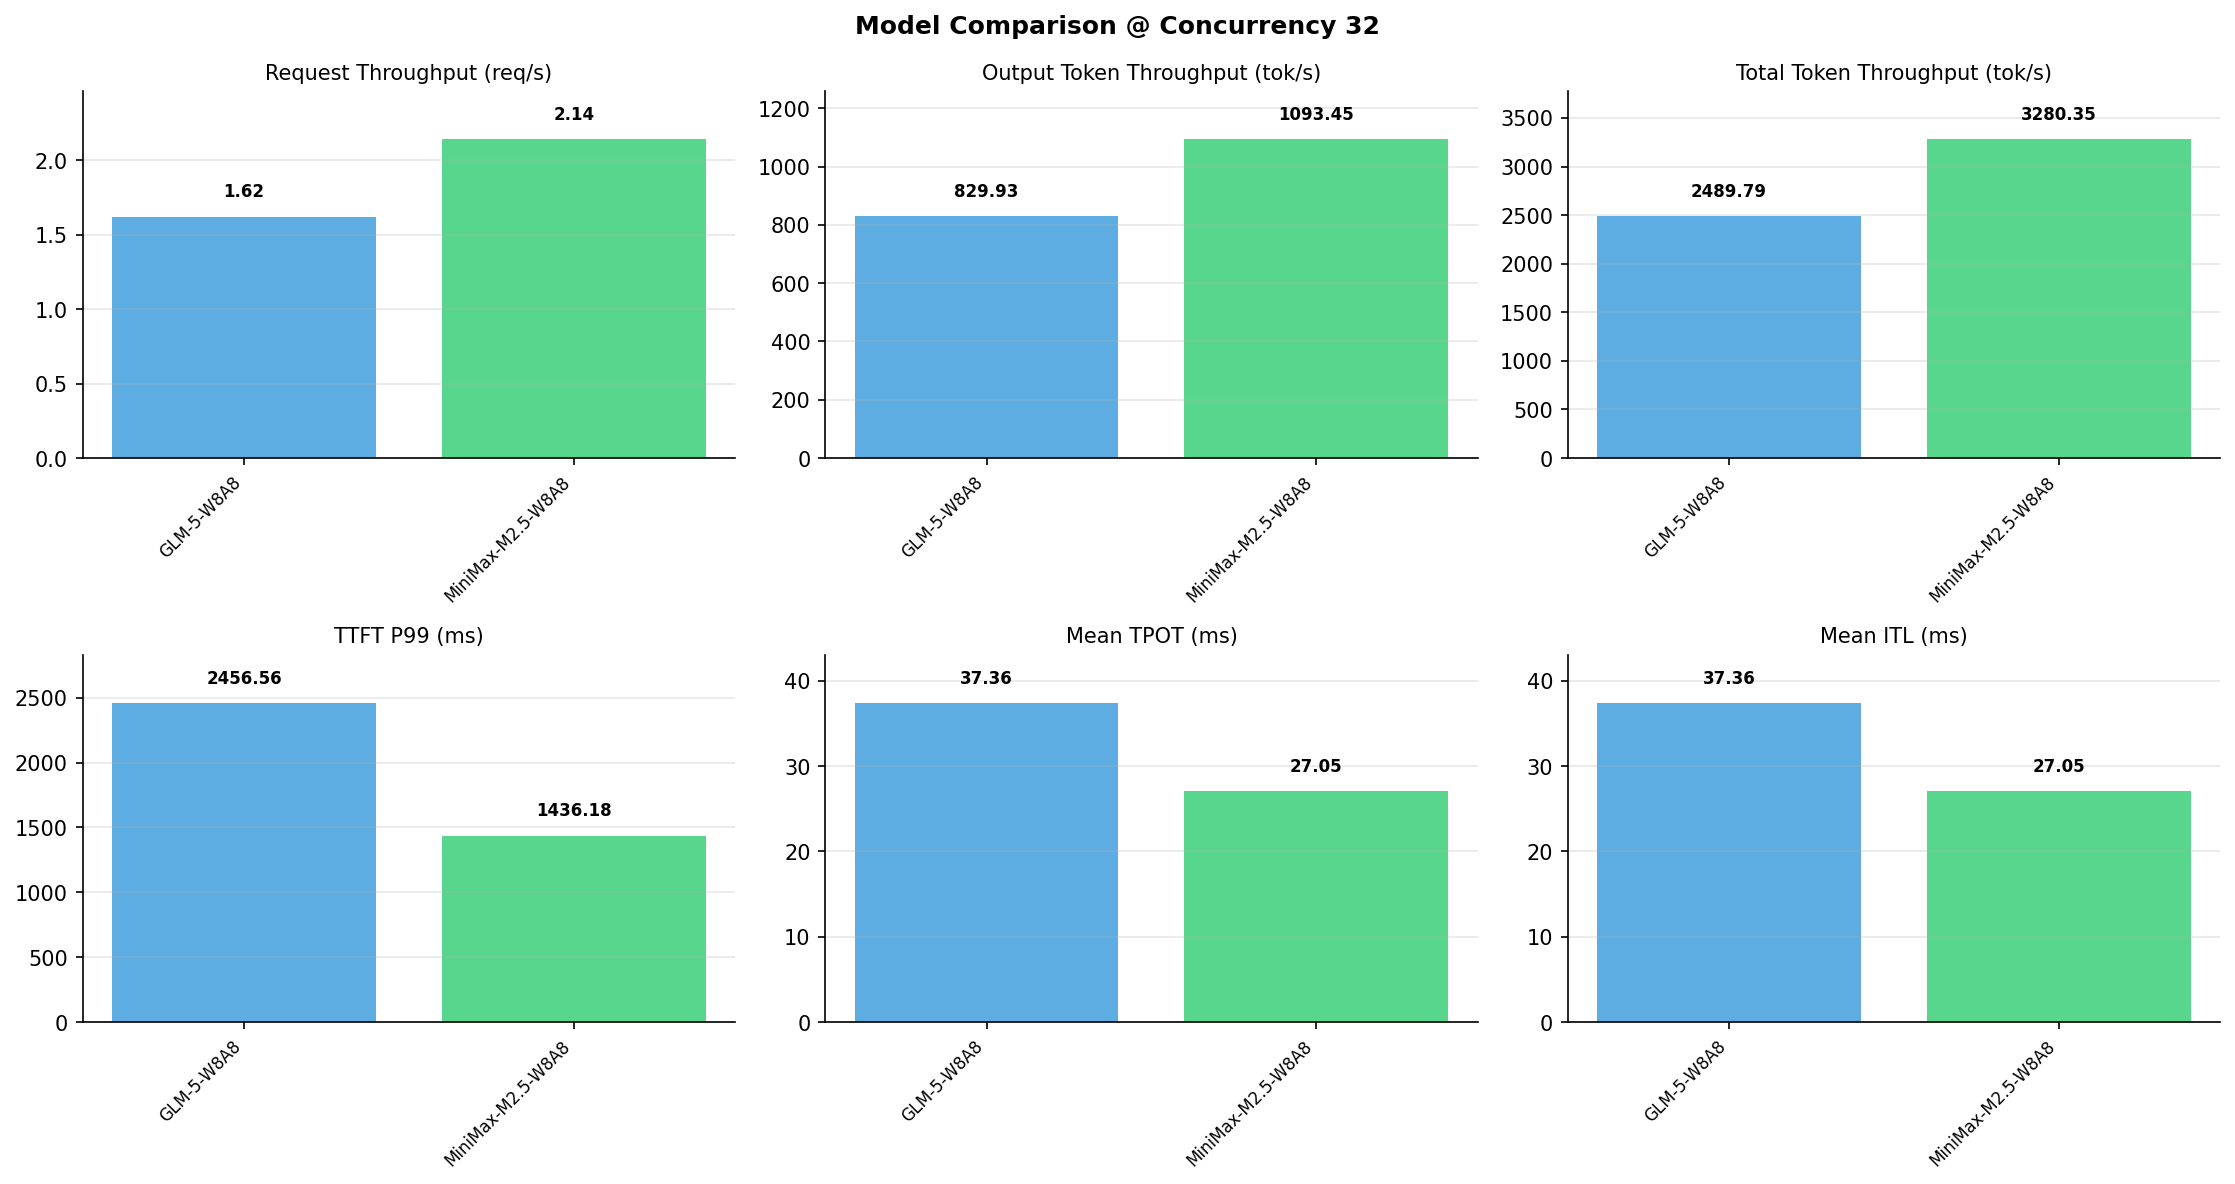

Source data for this figure (header and first rows):
Metric, GLM-5-W8A8, MiniMax-M2.5-W8A8
[Serving Benchmark Result], , 
Successful requests, 1000, 1000
Benchmark duration (s), 616.9, 468.2
Total input tokens, 1024000, 1024000
Total generated tokens, 512000, 512000
Request throughput (req/s), 1.62, 2.14
Input token throughput (tok/s), 1660, 2187
Output token throughput (tok/s), 829.9, 1093
Peak output token throughput (tok/s), 1568, 1248
Peak concurrent requests, 42, 64
Total token throughput (tok/s), 2490, 3280
[Time to First Token], , 
Mean TTFT (ms), 497.2, 907.9
Median TTFT (ms), 382.2, 851.2
P99 TTFT (ms), 2457, 1436
[Time per Output Token], , 
Mean TPOT (ms), 37.36, 27.05
Median TPOT (ms), 36.67, 27.08
P99 TPOT (ms), 54.04, 28.61
[Inter-Token Latency], , 
Mean ITL (ms), 37.36, 27.05
Median ITL (ms), 21.33, 26.36
P95 ITL (ms), 102.4, 26.99
P99 ITL (ms), 184.9, 32.11
[End-to-End Latency], , 
Mean E2E Latency (ms), 19590, 14729
Median E2E Latency (ms), 19183, 14752
P90 E2E Latency (ms), 23021, 14958
P99 E2E Latency (ms), 28012, 15270
